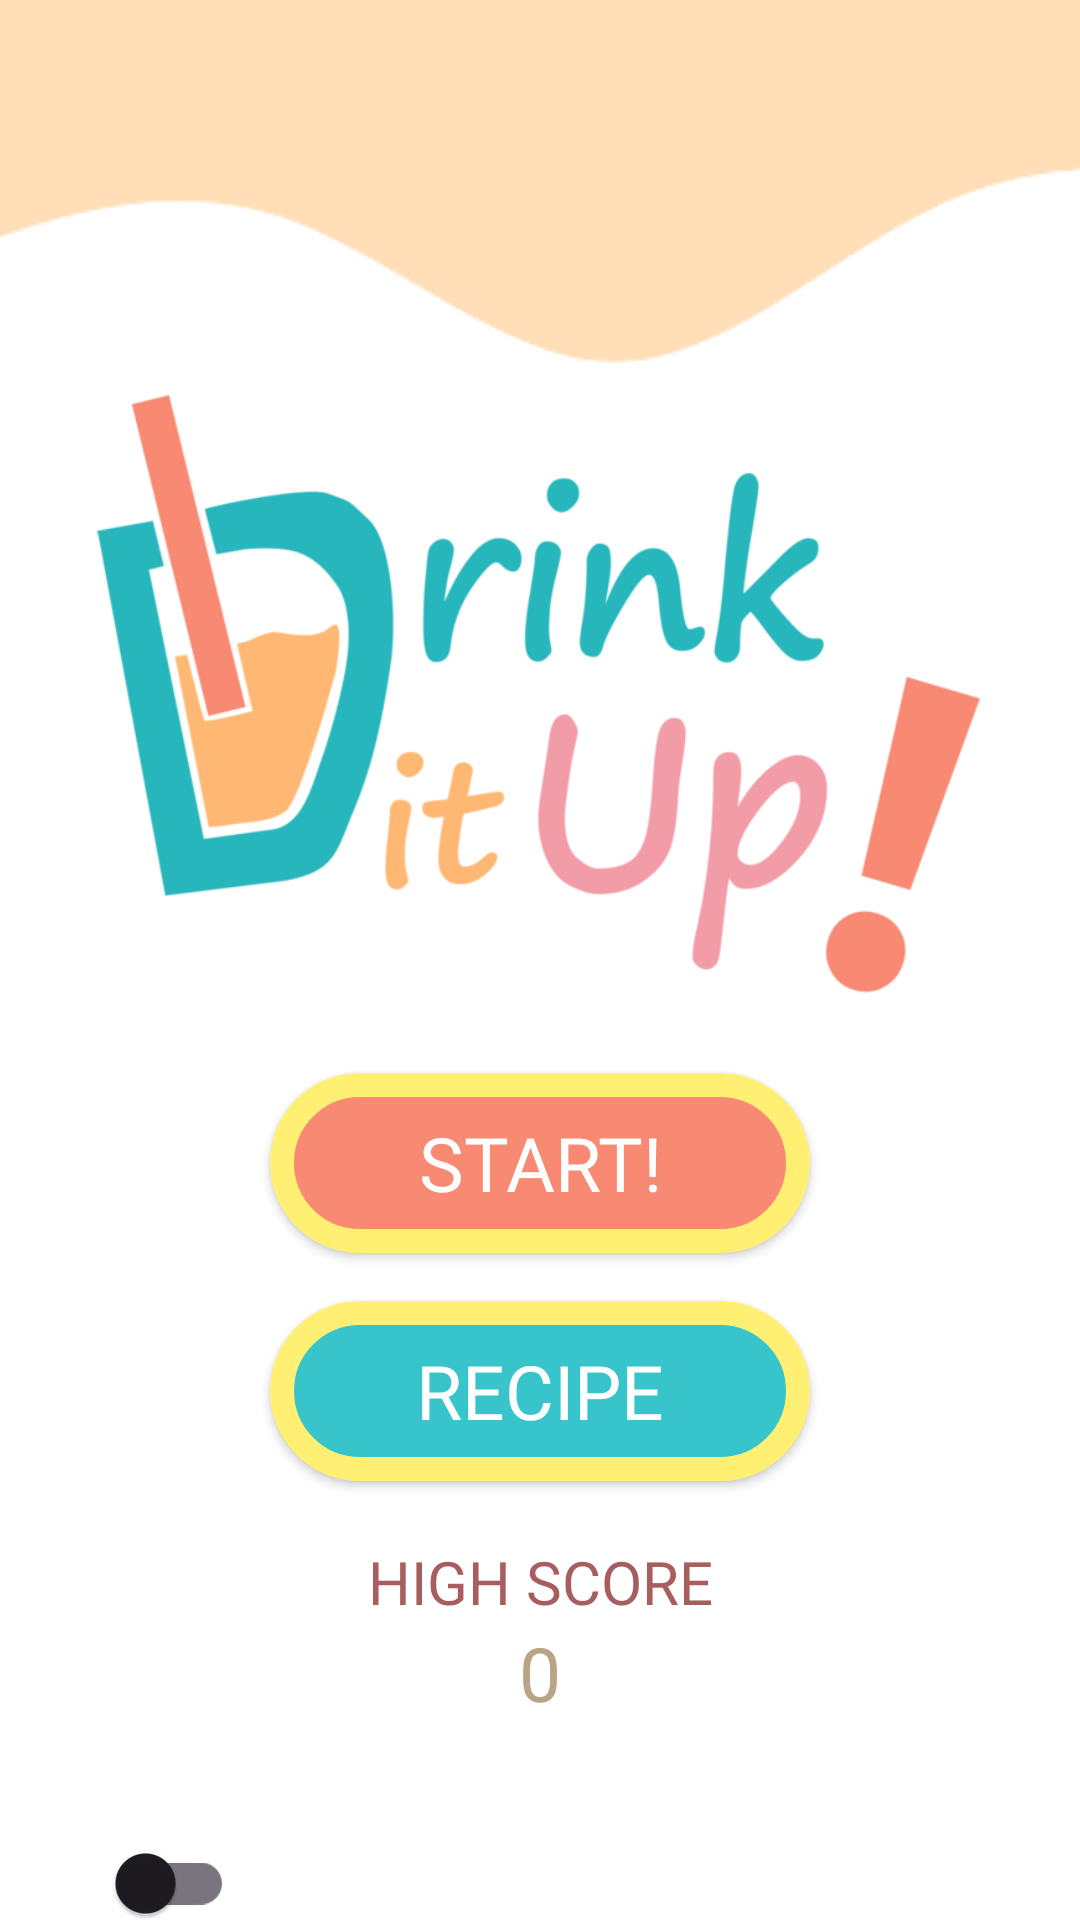

Produce the Android XML layout that renders to this screen, including the resource entries it uses.
<!-- AndroidManifest.xml: application theme Theme.DrinkItUp -->
<!-- res/layout/activity_main.xml -->
<LinearLayout
    xmlns:android="http://schemas.android.com/apk/res/android"
    xmlns:app="http://schemas.android.com/apk/res-auto"
    xmlns:tools="http://schemas.android.com/tools"
    android:id="@+id/mainLayout"
    android:layout_width="match_parent"
    android:layout_height="match_parent"
    android:orientation="vertical"
    tools:context=".MainActivity"
    android:background="@color/white">

    <ImageView
        android:id="@+id/imageView9"
        android:layout_width="match_parent"
        android:layout_height="wrap_content"
        android:contentDescription="@string/deco"
        app:srcCompat="@drawable/wave"
        android:scaleType="centerCrop"
        tools:ignore="ImageContrastCheck"/>

    <LinearLayout
        android:layout_width="match_parent"
        android:layout_height="wrap_content"
        android:background="@android:color/transparent"
        android:gravity="center|center_vertical"
        android:orientation="vertical">

        <ImageView
            android:id="@+id/imageView"
            android:layout_width="wrap_content"
            android:layout_height="200dp"
            android:layout_margin="10dp"
            android:contentDescription="@string/logo"
            android:src="@drawable/logo_full"
            tools:ignore="ImageContrastCheck" />

        
        <Button
            android:id="@+id/btnGame"
            android:layout_width="wrap_content"
            android:layout_height="wrap_content"
            android:text="@string/b_start"
            android:textSize="25sp"
            android:fontFamily="@font/nunito_black"
            android:textColor="@color/white"
            android:layout_marginTop="16dp"
            android:background="@drawable/button_start"
            app:backgroundTint="@null"
            tools:ignore="TextContrastCheck" />

        
        <Button
            android:id="@+id/btnRecipe"
            android:layout_width="wrap_content"
            android:layout_height="wrap_content"
            android:text="@string/b_recipe"
            android:textColor="@color/white"
            android:textSize="25sp"
            android:fontFamily="@font/nunito_black"
            android:layout_marginTop="16dp"
            android:background="@drawable/button_recipe"
            app:backgroundTint="@null"
            tools:ignore="TextContrastCheck" />

        <LinearLayout
            android:layout_width="match_parent"
            android:layout_height="wrap_content"
            android:layout_margin="20dp"
            android:background="@android:color/transparent"
            android:gravity="center_horizontal"
            android:orientation="vertical">

            <TextView
                android:id="@+id/textView"
                android:layout_width="match_parent"
                android:layout_height="wrap_content"
                android:gravity="center_horizontal"
                android:text="@string/highScore"
                android:textSize="20sp"
                android:fontFamily="@font/nunito_black"
                android:textColor="@color/brown" />

            <TextView
                android:id="@+id/highScoreTextView"
                android:layout_width="wrap_content"
                android:layout_height="wrap_content"
                android:text="@string/_0x"
                android:textSize="25sp"
                android:fontFamily="@font/nunito_black"
                android:textColor="@color/camel"
                tools:ignore="TextContrastCheck" />

        </LinearLayout>

        
        <com.google.android.material.switchmaterial.SwitchMaterial
            android:id="@+id/toggleSwitch"
            android:layout_width="wrap_content"
            android:layout_height="wrap_content"
            android:layout_marginTop="20dp"
            android:layout_marginStart="30dp"
            android:thumbTint="@color/orange"
            android:trackTint="@color/orange"
            android:layout_gravity="start"/>


    </LinearLayout>

</LinearLayout>
<!-- resources referenced by this layout -->
<resources>
  <color name="brown">#A85E5E</color>
  <color name="camel">#B9A483</color>
  <color name="orange">#FFA722</color>
  <color name="white">#FFFFFFFF</color>
  <!-- drawable button_recipe (drawable) -->
  <?xml version="1.0" encoding="utf-8"?>
  
  <selector xmlns:android="http://schemas.android.com/apk/res/android">
      
      <item android:state_pressed="true">
          <shape>
              <solid android:color="@color/dark_aqua"/>  
              <corners android:radius="50dp" /> 
              <stroke android:color="@color/light_yellow" android:width="8dp" /> 
              <size android:height="60dp" android:width="180dp" /> 
          </shape>
      </item>
  
      
      <item>
          <shape>
              <solid android:color="@color/aqua" /> 
              <corners android:radius="50dp" /> 
              <stroke android:color="@color/yellow" android:width="8dp" /> 
              <size android:height="60dp" android:width="180dp" /> 
          </shape>
      </item>
  </selector>
  <!-- drawable button_start (drawable) -->
  <?xml version="1.0" encoding="utf-8"?>
  
  <selector xmlns:android="http://schemas.android.com/apk/res/android">
      
      <item android:state_pressed="true">
          <shape>
              <solid android:color="@color/dark_pink"/>  
              <corners android:radius="50dp" /> 
              <stroke android:color="@color/light_yellow" android:width="8dp" /> 
              <size android:height="60dp" android:width="180dp" /> 
          </shape>
      </item>
  
      
      <item>
          <shape>
              <solid android:color="@color/pink" /> 
              <corners android:radius="50dp" /> 
              <stroke android:color="@color/yellow" android:width="8dp" /> 
              <size android:height="60dp" android:width="180dp" /> 
          </shape>
      </item>
  </selector>
  <!-- drawable logo_full: png bitmap (drawable, 110695 bytes) -->
  <!-- drawable wave: png bitmap (drawable, 1865 bytes) -->
  <string name="_0x">0</string>
  <string name="b_recipe">RECIPE</string>
  <string name="b_start">START!</string>
  <string name="deco">deco</string>
  <string name="highScore">HIGH SCORE</string>
  <string name="logo">logo</string>
  <style name="Theme.DrinkItUp" parent="Base.Theme.DrinkItUp" />
  <color name="dark_aqua">#2CBFC4</color>
  <color name="light_yellow">#FFF586</color>
  <color name="aqua">#38C4CB</color>
  <color name="yellow">#FFF073</color>
  <color name="dark_pink">#F7826B</color>
  <color name="pink">#F88A73</color>
  <style name="Base.Theme.DrinkItUp" parent="Theme.Material3.DayNight.NoActionBar">
          <item name="colorPrimary">@color/lightBackground</item> 
      </style>
  <color name="lightBackground">#FFFFFF</color>
</resources>
